Run: headless pygame with SDL's dummy video driver; simulated clock (each Clock.tick advances the game by its frame time, no real sleeping); random seed 0; keys injected as events and as key.get_pressed() state; no mouse input.
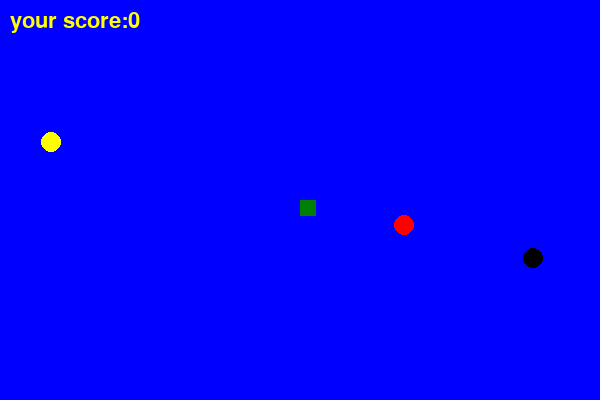
Frame 1 of 4 · flips 1–60 · no input
Frame 2 of 4 · flips 61–180 · tapped SPACE, RETURN · held RIGHT (→), D · screen unchanged from frame 1, image omitted
Frame 3 of 4 · flips 181–300 · held DOWN (↓), S · screen unchanged from frame 2, image omitted
Frame 4 of 4 · flips 301–420 · held LEFT (←), A, UP (↑), W · screen unchanged from frame 3, image omitted

The pygame program that drew these frames:

import pygame
import random
pygame.init()
class Frute:
    def __init__(self):
        self.r=10
        self.height=390
        self.width=590
        self.x=random.randint(10,self.width)
        self.y=random.randint(10,self.height)
        self.color=(0,0,0)
    def show(self):
        pygame.draw.circle(output.display,self.color,[self.x,self.y],self.r)
        
class Apple(Frute):
    def __init__(self):
        Frute.__init__(self)
        self.color=(255,0,0)
class Golden_Apple(Frute):
    def __init__(self):
        Frute.__init__(self)
        self.color=(255,255,0)
class Kharab_Apple(Frute):
    def __init__(self):
        Frute.__init__(self)
        self.color=(1,1,1)
class Snake:
    def __init__(self):
        self.w=16
        self.h=16
        self.width=600
        self.height=400
        self.display=pygame.display.set_mode((self.width, self.height))
        self.clock=pygame.time.Clock()
        self.x=self.width/2
        self.color=(0,127,7)
        self.color2=(21,196,89)
        self.y=self.height/2
        self.name= "python"
        self.speed=18
        self.score=0   
        self.body=[]
        self.x_change=0
        self.y_change=0

    def show(self):
        pygame.draw.rect(self.display,self.color,[self.x,self.y,self.w,self.h])
        # self.body.append({"x":self.x,"y":self.y})
        # if len(self.body)>self.score:
        #     self.body.remove(self.body[0])
        for item in self.body:
            pygame.draw.rect(self.display,self.color2,[item["x"],item['y'],self.w,self.h])
    def move(self):
        # self.body.append({"x":self.x,"y":self.y})
        # if len(self.body)>self.score:
        #     self.body.remove(self.body[0])

        if self.x_change==-1:
            self.x-=self.speed
        elif self.x_change==1:
            self.x+=self.speed
        elif self.y_change==-1:
            self.y-=self.speed
        elif self.y_change==1:
            self.y+=self.speed

    def score_m(self):

        if (self.x >= apple.x - apple.r - 7 and self.x <= apple.x + apple.r + 7) and (self.y >= apple.y - apple.r - 7 and self.y <= apple.y + apple.r + 7):
            self.score+=1
            #print(f"score:{self.score}")
            apple.x = random.randint(10, apple.width-10 )
            apple.y = random.randint(10, apple.height-10 )
        if (self.x >= G_apple.x - G_apple.r - 7 and self.x <= G_apple.x + G_apple.r + 7) and (self.y >= G_apple.y - G_apple.r - 7 and self.y <= G_apple.y + G_apple.r + 7):
            self.score+=2
            #print(f"score:{self.score}")
            G_apple.x = random.randint(10, apple.width-10 )
            G_apple.y = random.randint(10, apple.height-10 )
        if (self.x >= k_apple.x - k_apple.r - 7 and self.x <= k_apple.x + k_apple.r + 7) and (self.y >= k_apple.y - k_apple.r - 7 and self.y <= k_apple.y + k_apple.r + 7):
            if self.score>0:
                self.score-=1
                if self.score<len(self.body):
                    self.body.remove(self.body[0])
            #print(f"score:{self.score}")
            k_apple.x = random.randint(10, apple.width-10 )
            k_apple.y = random.randint(10, apple.height-10 )
        self.body.append({"x":self.x,"y":self.y})
        if len(self.body)>self.score:
             self.body.remove(self.body[0])
        
        if output.x < 0 or output.x > 590 or output.y < 0 or output.y > 390:
                    print("*"*10)
                    print("Game Over")
                    print("*"*10)
                    self.score=0
                    self.x=self.width/2
                    self.y=self.height/2
                    self.x_change=0
                    self.y_change=0
                    self.h=16
                    self.body.clear()
                    #exit()
        if self.score==250:
            print("*"*10)
            print("Game Win")
            print("*"*10)
            exit()

if __name__=="__main__":
    output=Snake()
    apple=Apple()
    G_apple=Golden_Apple()
    k_apple=Kharab_Apple()
    font=pygame.font.SysFont("Arial",32)
    while True:
        for event in pygame.event.get():
            #print(event)
            if event.type == pygame.QUIT:
                print("Good bye")
                exit()

            if event.type ==pygame.KEYDOWN:
                if event.key == pygame.K_UP:
                    output.y_change=-1
                    output.x_change=0
                if event.key == pygame.K_DOWN:
                    output.y_change=1
                    output.x_change=0
                if event.key == pygame.K_LEFT:
                    output.x_change=-1
                    output.y_change=0
                if event.key == pygame.K_RIGHT:
                    output.x_change=1
                    output.y_change=0
                if event.key == pygame.K_b:
                    exit()
                if event.key == pygame.K_s:
                    print(f"your score:{output.score}")
                if event.key==pygame.K_p:
                        output.x_change=0
                        output.y_change=0

        output.move()
        # result=output.score_m()
        # if result ==True:
        #     output.Apple()
        color=(255,255,0)
        score_screen=font.render(f"your score:{output.score}",True,color)
        output.display.blit(score_screen,(10,10))

        output.display.fill((0,0,255))
        output.display.blit(score_screen,(10,10))
        output.show()
        G_apple.show()
        k_apple.show()
        apple.show()
        output.score_m()
        pygame.display.update()
        output.clock.tick(8)
